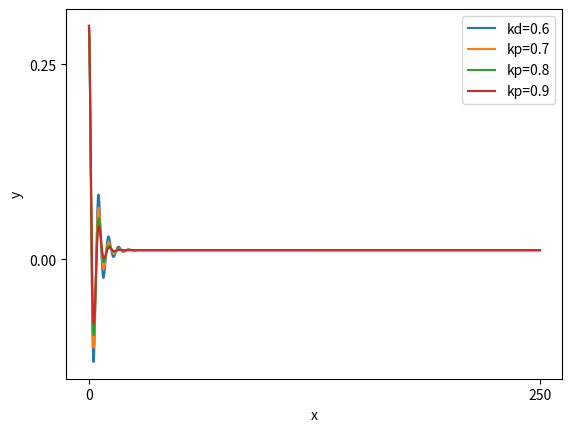

Write the Python code that produced this figure.
import numpy as np # this one is to do manipulate arrays 
import scipy as sp
import scipy.integrate as spi
import matplotlib.pyplot as plt  # this one is to produce nice graphs and plots


class PidController:

  def __init__(self, kp, ki, kd, ts):
      # TODO: initialise all attributes of this class
      # The arguments kp, ki, kd are the continuous-time 
      # gains of the PID controller and ts is the sampling
      # time
      self.__kp = kp
      self.__ki = ki * ts
      self.__kd = kd / ts
      self.__sum_errors = 0
      self.__previous_error = None
     

  def control(self, y, set_point=0):
      # P for Proportional
      error = set_point - y
      u = self.__kp * error

      # I for Integral
      self.__sum_errors += error
      u += self.__ki * self.__sum_errors

      # D for Derivatives
      if self.__previous_error is not None:
          diff_errors = error - self.__previous_error
          u += self.__kd * diff_errors
      
      self.__previous_error = error
      return u



brain = PidController(kp=1, kd=0.1, ki=0.5, ts=0.01)




class Car:

    def __init__(self, 
             length=2.3,
             velocity=1,
             x_pos_init=0, y_pos_init=0.3, pose_init=0):
        self.__length = length
        self.__velocity = velocity
        self.__x = x_pos_init
        self.__y = y_pos_init
        self.__pose = pose_init

    def y(self):
        return self.__y

    def move(self, steering_angle, dt):
        # This method computes the position and orientation (pose) 
        # of the car after time `dt` starting from its current 
        # position and orientation by solving an IVP
        #
        def bicycle_model(_t, z):
            # Define system dynamics [given in (2.1a-c)]
            # [v*cos(θ), v*sin(θ), (v/L)*tan(u)]
            # z = (x, y, θ)
            theta=z[2]
            return [self.__velocity*np.cos(theta),
                    self.__velocity*np.sin(theta),
                    self.__velocity*np.tan(steering_angle+np.deg2rad(1))/self.__length]

        sol = spi.solve_ivp(bicycle_model, 
                            [0, dt],
                            [self.__x, self.__y, self.__pose], 
                            t_eval=np.linspace(0, dt, 2))
        new_state = sol.y[:, -1]
        self.__x = new_state[0]
        self.__y = new_state[1]
        self.__pose = new_state[2]

    def velocity(self):
        return self.__velocity
   
    def state(self):
        return [self.__x, self.__y, self.__pose]




a = 0
b = 50
n_points = 5000

# build arrays in 2 dimensions to store data simulated at different kp
x_p =np.zeros((4,n_points+1,))
y_p =np.zeros((4,n_points+1,))
h = (b-a)/n_points
kd=0.5 # kd inital 
for a in range(3,7):
    kd=kd+0.1 # increase kd at 0.1 for each loop
    brain = PidController(kp=3, kd=kd, ki=0, ts=0.025)
    henry = Car(length=2.3, velocity=5)
    for i in range(n_points+1):

        u=brain.control(y=henry.y())
        henry.move(steering_angle=np.deg2rad(1)+u, dt=h)
        z=henry.state()
        x_p[a-3,i]=z[0]
        y_p[a-3,i]=z[1]
for b in range(4):
  plt.plot(x_p[b],y_p[b])
plt.legend(('kd=0.6','kp=0.7','kp=0.8','kp=0.9'))
plt.rcParams['font.size'] = '100'
plt.xlabel('x')
plt.ylabel('y')
plt.show()
  
